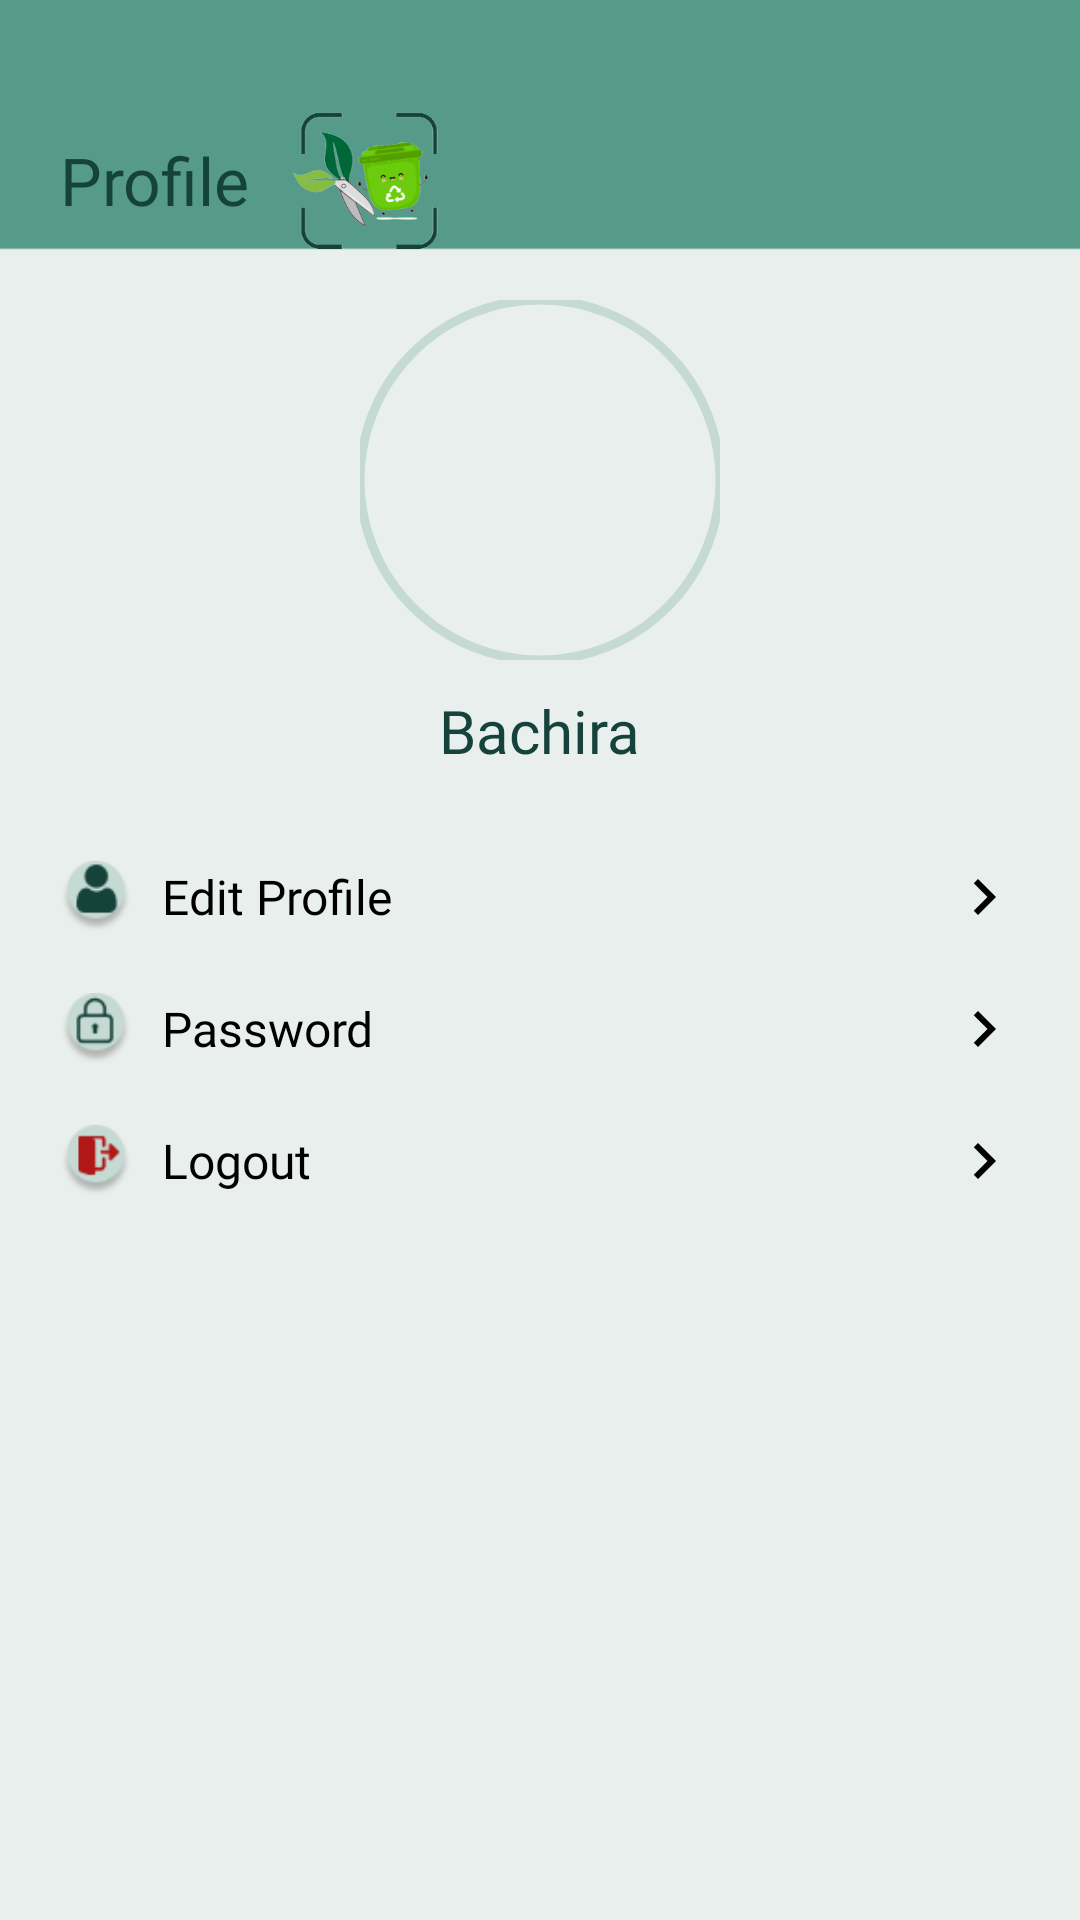

Produce the Android XML layout that renders to this screen, including the resource entries it uses.
<!-- AndroidManifest.xml: application theme Theme.EcoCraft -->
<!-- res/layout/fragment_profile.xml -->
<RelativeLayout xmlns:android="http://schemas.android.com/apk/res/android"
    xmlns:app="http://schemas.android.com/apk/res-auto"
    xmlns:tools="http://schemas.android.com/tools"
    android:layout_width="match_parent"
    android:layout_height="match_parent"
    android:background="@drawable/backgroud"
    tools:context=".ui.profile.ProfileFragment">

    <LinearLayout
        android:layout_width="wrap_content"
        android:layout_height="wrap_content"
        android:layout_alignParentTop="true"
        android:layout_marginTop="30dp"
        android:gravity="start|center_vertical"
        android:orientation="horizontal">

        <TextView
            android:id="@+id/title"
            android:layout_width="wrap_content"
            android:layout_height="wrap_content"
            android:layout_marginStart="20dp"
            android:layout_marginEnd="10dp"
            android:fontFamily="@font/ribeye"
            android:text="@string/title_Profile"
            android:textColor="@color/deep_green"
            android:textSize="22sp" />

        <ImageView
            android:layout_width="60dp"
            android:layout_height="60dp"
            android:contentDescription="@string/app_name"
            android:src="@drawable/logo" />
    </LinearLayout>

    <com.google.android.material.imageview.ShapeableImageView
        android:id="@+id/profile_picture"
        android:layout_width="120dp"
        android:layout_height="120dp"
        android:layout_centerHorizontal="true"
        android:layout_marginTop="100dp"
        app:strokeColor="@color/mint_green"
        app:strokeWidth="3dp"
        android:scaleType="centerCrop"
        app:shapeAppearance="@style/CircleShape"
        tools:src="@tools:sample/avatars" />

    <TextView
        android:id="@+id/profile_name"
        android:layout_width="wrap_content"
        android:layout_height="wrap_content"
        android:layout_below="@id/profile_picture"
        android:layout_centerHorizontal="true"
        android:layout_marginTop="10dp"
        android:fontFamily="@font/tauri"
        android:text="Bachira"
        android:textColor="@color/deep_green"
        android:textSize="20sp" />

    <LinearLayout
        android:layout_width="match_parent"
        android:layout_height="wrap_content"
        android:layout_below="@id/profile_name"
        android:layout_marginTop="20dp"
        android:orientation="vertical"
        android:paddingHorizontal="20dp">

        <LinearLayout
            android:id="@+id/edit_profile_layout"
            android:layout_width="match_parent"
            android:layout_height="wrap_content"
            android:gravity="center_vertical"
            android:orientation="horizontal"
            android:paddingVertical="10dp">

            <ImageView
                android:layout_width="24dp"
                android:layout_height="24dp"
                android:src="@drawable/iconorg" />

            <TextView
                android:id="@+id/edit_profile_text"
                android:layout_width="0dp"
                android:layout_height="wrap_content"
                android:layout_marginStart="10dp"
                android:layout_weight="1"
                android:fontFamily="@font/tauri"
                android:text="@string/edit_profile"
                android:textColor="@color/black"
                android:textSize="16sp" />

            <ImageView
                android:layout_width="24dp"
                android:layout_height="24dp"
                android:src="@drawable/baseline_navigate_next_24" />
        </LinearLayout>

        <LinearLayout
            android:id="@+id/edit_password_layout"
            android:layout_width="match_parent"
            android:layout_height="wrap_content"
            android:gravity="center_vertical"
            android:orientation="horizontal"
            android:paddingVertical="10dp">

            <ImageView
                android:layout_width="24dp"
                android:layout_height="24dp"
                android:src="@drawable/icon_gembox" />

            <TextView
                android:id="@+id/edit_password_text"
                android:layout_width="0dp"
                android:layout_height="wrap_content"
                android:layout_marginStart="10dp"
                android:layout_weight="1"
                android:fontFamily="@font/tauri"
                android:text="@string/edit_password"
                android:textColor="@color/black"
                android:textSize="16sp" />

            <ImageView
                android:layout_width="24dp"
                android:layout_height="24dp"
                android:src="@drawable/baseline_navigate_next_24" />
        </LinearLayout>

        <LinearLayout
            android:id="@+id/logout_layout"
            android:layout_width="match_parent"
            android:layout_height="wrap_content"
            android:gravity="center_vertical"
            android:orientation="horizontal"
            android:paddingVertical="10dp">

            <ImageView
                android:layout_width="24dp"
                android:layout_height="24dp"
                android:src="@drawable/icon_logout" />

            <TextView
                android:id="@+id/logout_text"
                android:layout_width="0dp"
                android:layout_height="wrap_content"
                android:layout_marginStart="10dp"
                android:layout_weight="1"
                android:fontFamily="@font/tauri"
                android:text="@string/logout"
                android:textColor="@color/black"
                android:textSize="16sp" />

            <ImageView
                android:layout_width="24dp"
                android:layout_height="24dp"
                android:src="@drawable/baseline_navigate_next_24" />
        </LinearLayout>
    </LinearLayout>

</RelativeLayout>
<!-- resources referenced by this layout -->
<resources>
  <color name="black">#FF000000</color>
  <color name="deep_green">#16423C</color>
  <color name="mint_green">#C4DAD2</color>
  <!-- drawable backgroud: png bitmap (drawable, 3619 bytes) -->
  <!-- drawable baseline_navigate_next_24 (drawable) -->
  <vector xmlns:android="http://schemas.android.com/apk/res/android" android:autoMirrored="true" android:height="24dp" android:tint="#000000" android:viewportHeight="24" android:viewportWidth="24" android:width="24dp">
        
      <path android:fillColor="@color/deep_green" android:pathData="M10,6L8.59,7.41 13.17,12l-4.58,4.59L10,18l6,-6z"/>
      
  </vector>
  <!-- drawable icon_gembox: png bitmap (drawable, 2061 bytes) -->
  <!-- drawable icon_logout: png bitmap (drawable, 1936 bytes) -->
  <!-- drawable iconorg: png bitmap (drawable, 2017 bytes) -->
  <!-- drawable logo: png bitmap (drawable, 23711 bytes) -->
  <string name="app_name">Eco Craft</string>
  <string name="edit_password">Password</string>
  <string name="edit_profile">Edit Profile</string>
  <string name="logout">Logout</string>
  <string name="title_Profile">Profile</string>
  <style name="CircleShape">
          <item name="cornerSize">50%</item>
      </style>
  <style name="Theme.EcoCraft" parent="Base.Theme.EcoCraft" />
  <style name="Base.Theme.EcoCraft" parent="Theme.Material3.DayNight.NoActionBar">
          
          <item name="colorPrimary">@color/deep_green</item>
      </style>
</resources>
